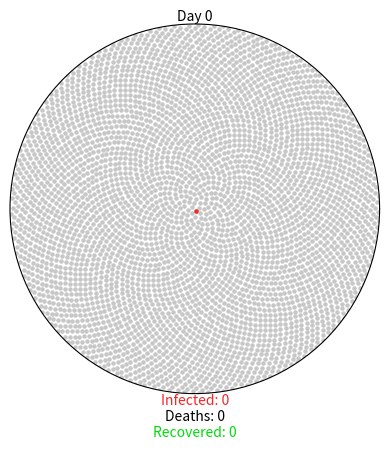

Write Python code to recreate this figure.
import matplotlib.pyplot as plt
import matplotlib.animation as ani
import numpy as np

GREY = (0.78, 0.78, 0.78)  # Healthy
RED = (0.96, 0.15, 0.15)   # Infected
GREEN = (0, 0.86, 0.03)    # Recovered
BLACK = (0, 0, 0)          # Dead

Covid_Settings = {
    "r0": 2.28,
    "incubation": 5,
    "percent_mild": 0.8,
    "mild_recovery": (7, 14),
    "percent_strong": 0.2,
    "strong_recovery": (21, 42),
    "strong_death": (14, 56),
    "fatality_rate": 0.034,
    "serial_interval": 7
}


class Virus():
    def __init__(self, params):
        # create visual
        self.fig = plt.figure()
        self.axes = self.fig.add_subplot(111, projection="polar")
        self.axes.grid(False)
        self.axes.set_xticklabels([])
        self.axes.set_yticklabels([])
        self.axes.set_ylim(0, 1)

        # create text
        self.day_text = self.axes.annotate(
            "Day 0", xy=[np.pi / 2, 1], ha="center", va="bottom")
        self.infected_text = self.axes.annotate(
            "Infected: 0", xy=[3 * np.pi / 2, 1], ha="center", va="top", color=RED)
        self.deaths_text = self.axes.annotate(
            "\nDeaths: 0", xy=[3 * np.pi / 2, 1], ha="center", va="top", color=BLACK)
        self.recovered_text = self.axes.annotate(
            "\n\nRecovered: 0", xy=[3 * np.pi / 2, 1], ha="center", va="top", color=GREEN)

        # create variables
        self.day = 0
        self.total_num_infected = 0
        self.num_currently_infected = 0
        self.num_recovered = 0
        self.num_deaths = 0
        self.r0 = params["r0"]
        self.percent_mild = params["percent_mild"]
        self.percent_strong = params["percent_strong"]
        self.fatality_rate = params["fatality_rate"]
        self.serial_interval = params["serial_interval"]

        self.mild_fast = params["incubation"] + params["mild_recovery"][0]
        self.mild_slow = params["incubation"] + params["mild_recovery"][1]
        self.strong_fast = params["incubation"] + params["strong_recovery"][0]
        self.strong_slow = params["incubation"] + params["strong_recovery"][1]
        self.death_fast = params["incubation"] + params["strong_death"][0]
        self.death_slow = params["incubation"] + params["strong_death"][1]

        self.mild = {i: {"thetas": [], "rs": []} for i in range(self.mild_fast, 365)}
        self.strong = {
            "recovery": {i: {"thetas": [], "rs": []} for i in range(self.strong_fast, 365)},
            "death": {i: {"thetas": [], "rs": []} for i in range(self.death_fast, 365)}
        }

        self.exposed_before = 0
        self.exposed_after = 1

        self.starting_population()


    def starting_population(self):
        population = 4200
        self.num_currently_infected = 1
        self.total_num_infected = 1
        indices = np.arange(0, population) + 0.5
        self.thetas = np.pi * (1 + 5**0.5) * indices
        self.rs = np.sqrt(indices / population)
        self.plot = self.axes.scatter(self.thetas, self.rs, s=5, color=GREY)
        # assign patient zero
        self.axes.scatter(self.thetas[0], self.rs[0], s=5, color=RED)
        self.mild[self.mild_fast]["thetas"].append(self.thetas[0])
        self.mild[self.mild_fast]["rs"].append(self.rs[0])


Virus(Covid_Settings)
plt.show()